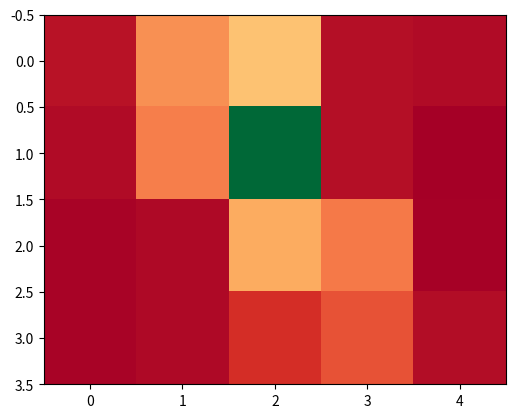

Python code for this plot:
# The function localize takes the following arguments:
#
# colors:
#        2D list, each entry either 'R' (for red cell) or 'G' (for green cell)
#
# measurements:
#        list of measurements taken by the robot, each entry either 'R' or 'G'
#
# motions:
#        list of actions taken by the robot, each entry of the form [dy,dx],
#        where dx refers to the change in the x-direction (positive meaning
#        movement to the right) and dy refers to the change in the y-direction
#        (positive meaning movement downward)
#        NOTE: the *first* coordinate is change in y; the *second* coordinate is
#              change in x
#
# sensor_right:
#        float between 0 and 1, giving the probability that any given
#        measurement is correct; the probability that the measurement is
#        incorrect is 1-sensor_right
#
# p_move:
#        float between 0 and 1, giving the probability that any given movement
#        command takes place; the probability that the movement command fails
#        (and the robot remains still) is 1-p_move; the robot will NOT overshoot
#        its destination in this exercise
#
# The function should RETURN (not just show or print) a 2D list (of the same
# dimensions as colors) that gives the probabilities that the robot occupies
# each cell in the world.
#
# Compute the probabilities by assuming the robot initially has a uniform
# probability of being in any cell.
#
# Also assume that at each step, the robot:
# 1) first makes a movement,
# 2) then takes a measurement.
#
# Motion:
#  [0,0] - stay
#  [0,1] - right
#  [0,-1] - left
#  [1,0] - down
#  [-1,0] - up

import numpy as np
import matplotlib.pyplot as plt

def localize(colors, measurements, motions, sensor_right, p_move):
    # initializes p to a uniform distribution over a grid of the same dimensions as colors
    pinit = 1.0 / float(len(colors)) / float(len(colors[0]))
    p = [[pinit for row in range(len(colors[0]))] for col in range(len(colors))]
    for i in range(len(motions)):
        p = move(p, motions[i], p_move)
        p = sense(p, measurements[i], sensor_right, colors)
        myarray = np.asarray(p)
        plt.imshow(myarray, cmap='RdYlGn', interpolation='none')
        plt.show()
    return p

def sense(p, measurements, sensor_right, colors):
    q = [[] for _ in range(len(p))]
    s = 0
    sensor_wrong = 1 - sensor_right
    for i in range(len(p)):
        for j in range(len(p[i])):
            hit = (measurements == colors[i][j])
            q[i].append(p[i][j] * (hit * sensor_right + (1-hit) * sensor_wrong))
        s = s + sum(q[i])
    for i in range(len(p)):
        for j in range(len(p[i])):
            q[i][j] /= s
    return q

def move(p, motions, p_move):
    q = [[] for i in range(len(p))]
    p_stay = 1 - p_move
    for i in range(len(p)):
        for j in range(len(p[i])):
            q[i].append(p_move * p[(i-motions[0]) % len(p)][(j-motions[1]) % len(p[i])] + (p_stay * p[i][j]))
    show(q)
    return q

def show(p):
    rows = ['[' + ','.join(map(lambda x: '{0:.5f}'.format(x), r)) + ']' for r in p]
    print
    '[' + ',\n '.join(rows) + ']'


#############################################################
# For the following test case, your output should be
# [[0.01105, 0.02464, 0.06799, 0.04472, 0.02465],
#  [0.00715, 0.01017, 0.08696, 0.07988, 0.00935],
#  [0.00739, 0.00894, 0.11272, 0.35350, 0.04065],
#  [0.00910, 0.00715, 0.01434, 0.04313, 0.03642]]
# (within a tolerance of +/- 0.001 for each entry)

colors = [['R','G','G','R','R'],
          ['R','R','G','R','R'],
          ['R','R','G','G','R'],
          ['R','R','R','R','R']]
measurements = ['G','G','R','R','R','R','G','G','G']
motions = [[0,0],[0,1],[1,0],[1,0],[0,1],[0,1],[0,1],[0,1],[1,0]]
p = localize(colors,measurements,motions,sensor_right = 0.7, p_move = 0.8)
show(p) # displays your answer
